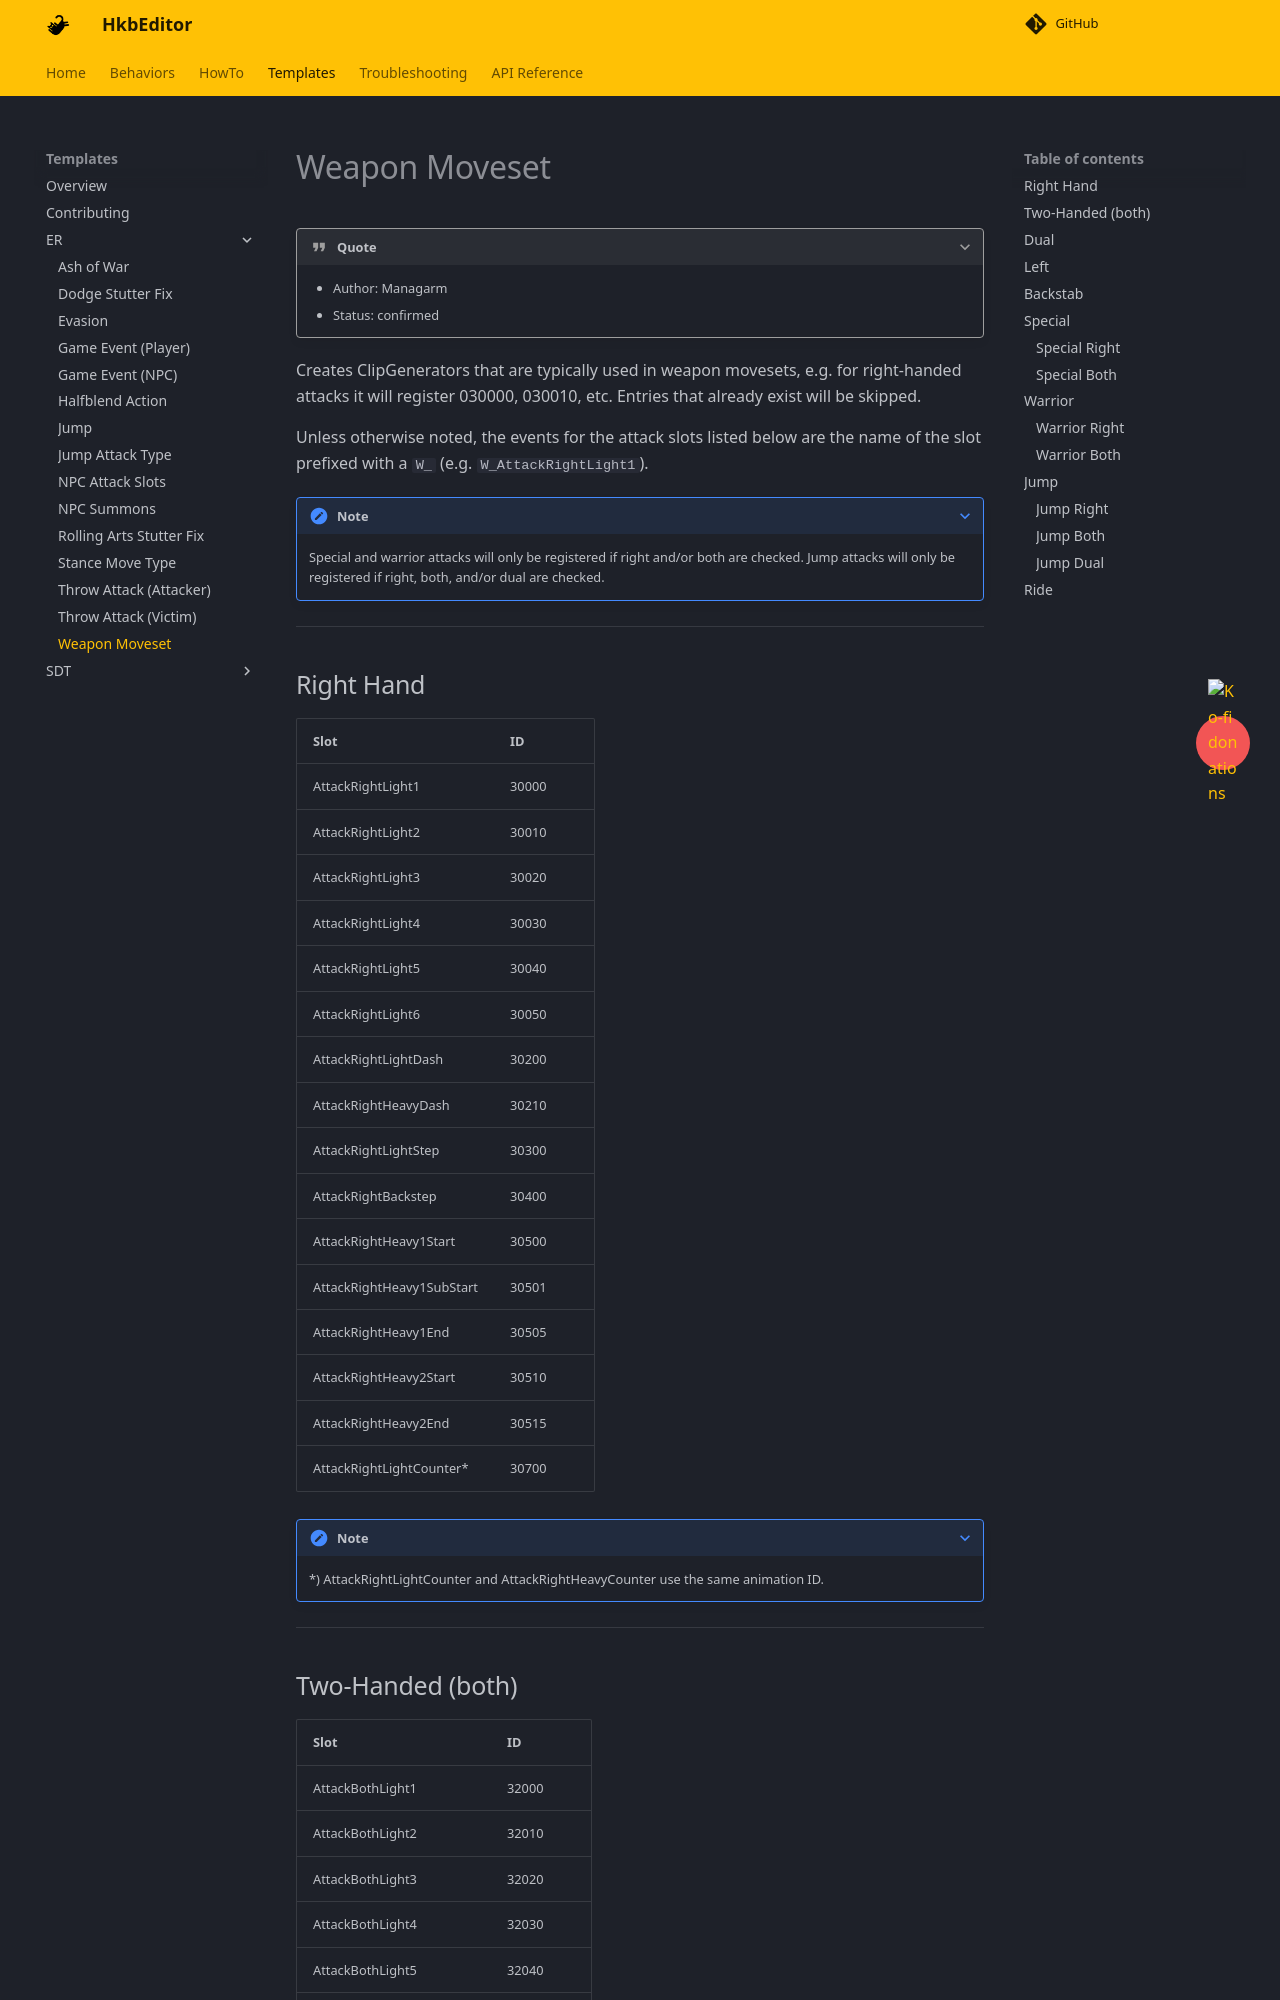

repository: ndahn/HkbEditor · page: templates/er/weapon_moveset/index.html · generator: mkdocs

# Weapon Moveset

???+ quote

    - Author: Managarm
    - Status: confirmed

Creates ClipGenerators that are typically used in weapon movesets, e.g. for right-handed attacks it will register 030000, 030010, etc. Entries that already exist will be skipped.

Unless otherwise noted, the events for the attack slots listed below are the name of the slot prefixed with a `W_` (e.g. `W_AttackRightLight1`).

???+ note
    
    Special and warrior attacks will only be registered if right and/or both are checked. Jump attacks will only be registered if right, both, and/or dual are checked.

---

## Right Hand

| Slot | ID |
| ---- | -- |
| AttackRightLight1 | 30000 |
| AttackRightLight2 | 30010 |
| AttackRightLight3 | 30020 |
| AttackRightLight4 | 30030 |
| AttackRightLight5 | 30040 |
| AttackRightLight6 | 30050 |
| AttackRightLightDash | 30200 |
| AttackRightHeavyDash | 30210 |
| AttackRightLightStep | 30300 |
| AttackRightBackstep | 30400 |
| AttackRightHeavy1Start | 30500 |
| AttackRightHeavy1SubStart | 30501 |
| AttackRightHeavy1End | 30505 |
| AttackRightHeavy2Start | 30510 |
| AttackRightHeavy2End | 30515 |
| AttackRightLightCounter* | 30700 |

???+ note

    *) AttackRightLightCounter and AttackRightHeavyCounter use the same animation ID.

---
